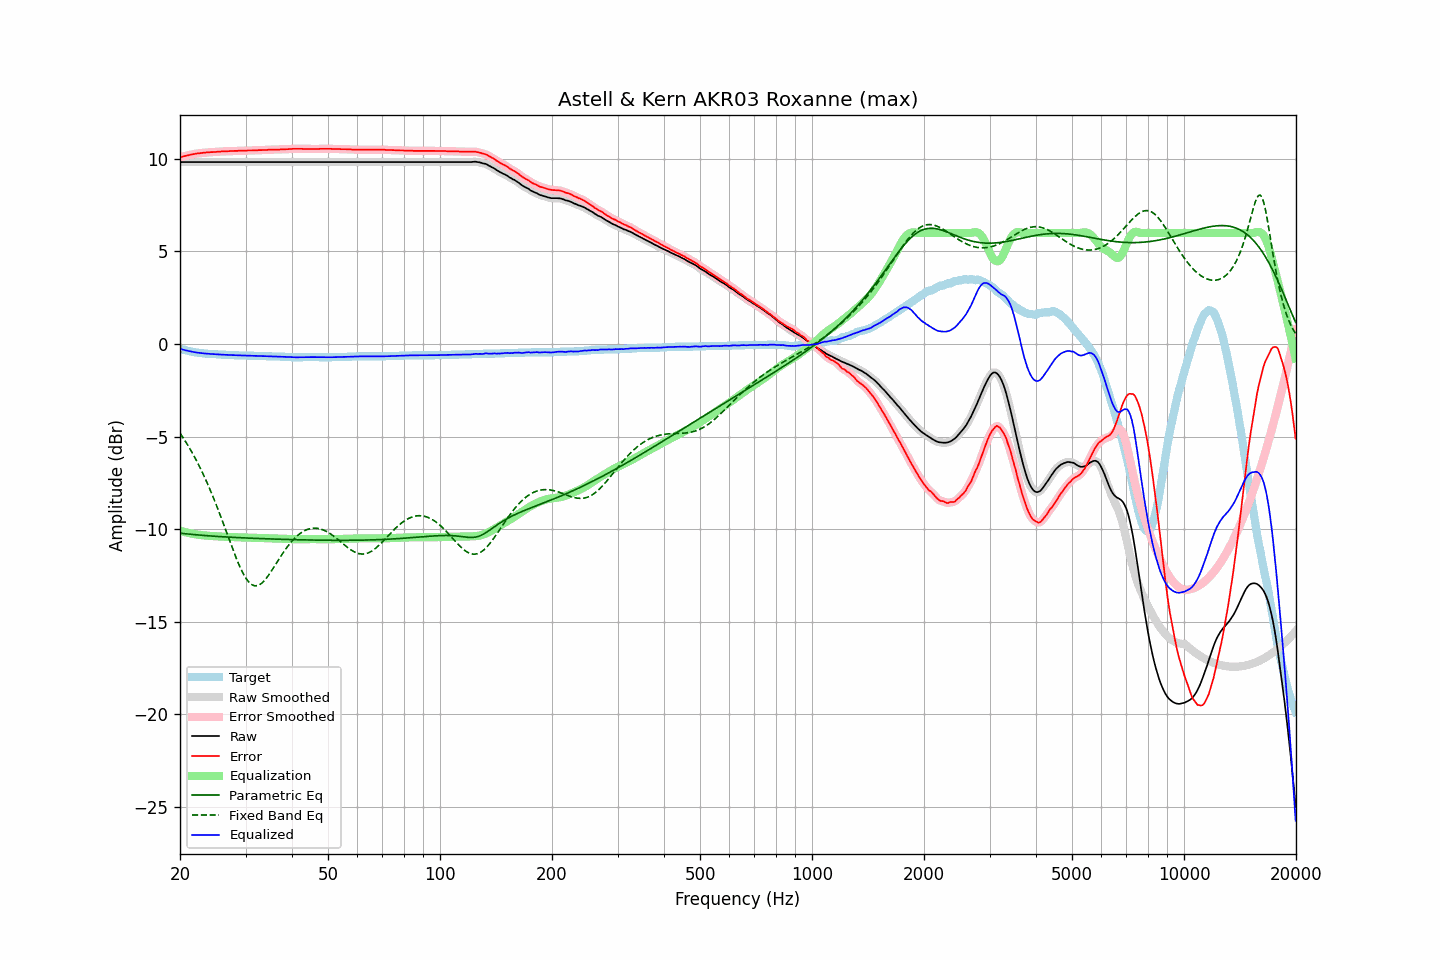

Values plotted in this chart, from the file beside it:
frequency, raw, error, smoothed, error_smoothed, equalization, parametric_eq, fixed_band_eq, equalized_raw, equalized_smoothed, target
20.00, 9.83, 10.09, 9.83, 10.09, -10.09, -10.21, -4.81, -0.26, -0.26, -0.26
20.20, 9.83, 10.12, 9.83, 10.11, -10.11, -10.22, -4.94, -0.28, -0.28, -0.29
20.40, 9.83, 10.14, 9.83, 10.13, -10.13, -10.23, -5.07, -0.31, -0.31, -0.31
20.61, 9.83, 10.15, 9.83, 10.16, -10.16, -10.24, -5.21, -0.33, -0.33, -0.33
20.81, 9.83, 10.18, 9.83, 10.18, -10.18, -10.25, -5.34, -0.35, -0.35, -0.35
21.02, 9.83, 10.20, 9.83, 10.20, -10.20, -10.26, -5.48, -0.37, -0.37, -0.37
21.23, 9.83, 10.22, 9.83, 10.22, -10.22, -10.27, -5.63, -0.39, -0.39, -0.39
21.44, 9.83, 10.24, 9.83, 10.23, -10.23, -10.28, -5.78, -0.41, -0.41, -0.41
21.66, 9.83, 10.26, 9.83, 10.25, -10.25, -10.29, -5.93, -0.42, -0.42, -0.43
21.87, 9.83, 10.27, 9.83, 10.27, -10.27, -10.29, -6.09, -0.44, -0.44, -0.44
22.09, 9.83, 10.29, 9.83, 10.28, -10.28, -10.30, -6.25, -0.45, -0.45, -0.46
22.31, 9.83, 10.30, 9.83, 10.29, -10.29, -10.31, -6.42, -0.47, -0.47, -0.47
22.54, 9.83, 10.31, 9.83, 10.31, -10.31, -10.32, -6.59, -0.48, -0.48, -0.48
22.76, 9.83, 10.32, 9.83, 10.32, -10.32, -10.33, -6.77, -0.49, -0.49, -0.49
22.99, 9.83, 10.33, 9.83, 10.33, -10.33, -10.33, -6.95, -0.50, -0.50, -0.50
23.22, 9.83, 10.34, 9.83, 10.34, -10.34, -10.34, -7.14, -0.51, -0.51, -0.51
23.45, 9.83, 10.35, 9.83, 10.34, -10.34, -10.35, -7.33, -0.51, -0.51, -0.52
23.69, 9.83, 10.36, 9.83, 10.35, -10.35, -10.35, -7.52, -0.52, -0.52, -0.53
23.92, 9.83, 10.36, 9.83, 10.36, -10.36, -10.36, -7.72, -0.53, -0.53, -0.53
24.16, 9.83, 10.37, 9.83, 10.36, -10.36, -10.37, -7.92, -0.53, -0.53, -0.54
24.40, 9.83, 10.37, 9.83, 10.37, -10.37, -10.37, -8.13, -0.54, -0.54, -0.54
24.65, 9.83, 10.38, 9.83, 10.37, -10.38, -10.38, -8.35, -0.55, -0.55, -0.55
24.89, 9.83, 10.38, 9.83, 10.38, -10.38, -10.38, -8.56, -0.55, -0.55, -0.55
25.14, 9.83, 10.39, 9.83, 10.39, -10.39, -10.39, -8.79, -0.56, -0.56, -0.56
25.39, 9.83, 10.40, 9.83, 10.39, -10.39, -10.40, -9.01, -0.56, -0.56, -0.57
25.65, 9.83, 10.40, 9.83, 10.40, -10.40, -10.40, -9.24, -0.57, -0.57, -0.57
25.91, 9.83, 10.41, 9.83, 10.40, -10.40, -10.41, -9.47, -0.57, -0.57, -0.58
26.16, 9.83, 10.41, 9.83, 10.41, -10.41, -10.41, -9.71, -0.58, -0.58, -0.58
26.43, 9.83, 10.41, 9.83, 10.41, -10.41, -10.42, -9.94, -0.58, -0.58, -0.58
26.69, 9.83, 10.42, 9.83, 10.41, -10.41, -10.42, -10.18, -0.58, -0.58, -0.59
26.96, 9.83, 10.42, 9.83, 10.42, -10.42, -10.43, -10.42, -0.59, -0.59, -0.59
27.23, 9.83, 10.43, 9.83, 10.42, -10.42, -10.43, -10.65, -0.59, -0.59, -0.60
27.50, 9.83, 10.43, 9.83, 10.43, -10.43, -10.44, -10.89, -0.60, -0.60, -0.60
27.77, 9.83, 10.43, 9.83, 10.43, -10.43, -10.44, -11.12, -0.60, -0.60, -0.60
28.05, 9.83, 10.44, 9.83, 10.43, -10.43, -10.45, -11.35, -0.60, -0.60, -0.61
28.33, 9.83, 10.44, 9.83, 10.44, -10.44, -10.45, -11.57, -0.61, -0.61, -0.61
28.62, 9.83, 10.44, 9.83, 10.44, -10.44, -10.45, -11.78, -0.61, -0.61, -0.61
28.90, 9.83, 10.45, 9.83, 10.44, -10.44, -10.46, -11.98, -0.61, -0.61, -0.62
29.19, 9.83, 10.45, 9.83, 10.44, -10.44, -10.46, -12.17, -0.61, -0.61, -0.62
29.48, 9.83, 10.45, 9.83, 10.45, -10.45, -10.47, -12.35, -0.62, -0.62, -0.62
29.78, 9.83, 10.45, 9.83, 10.45, -10.45, -10.47, -12.51, -0.62, -0.62, -0.62
30.08, 9.83, 10.45, 9.83, 10.45, -10.45, -10.48, -12.65, -0.62, -0.62, -0.62
30.38, 9.83, 10.46, 9.83, 10.45, -10.45, -10.48, -12.77, -0.62, -0.62, -0.63
30.68, 9.83, 10.46, 9.83, 10.45, -10.45, -10.48, -12.87, -0.62, -0.62, -0.63
30.99, 9.83, 10.46, 9.83, 10.46, -10.46, -10.49, -12.95, -0.63, -0.63, -0.63
31.30, 9.83, 10.46, 9.83, 10.46, -10.46, -10.49, -13.01, -0.63, -0.63, -0.63
31.61, 9.83, 10.47, 9.83, 10.46, -10.46, -10.49, -13.05, -0.63, -0.63, -0.64
31.93, 9.83, 10.47, 9.83, 10.47, -10.47, -10.50, -13.06, -0.64, -0.64, -0.64
32.24, 9.83, 10.47, 9.83, 10.47, -10.47, -10.50, -13.05, -0.64, -0.64, -0.64
32.57, 9.83, 10.48, 9.83, 10.47, -10.47, -10.50, -13.02, -0.64, -0.64, -0.65
32.89, 9.83, 10.48, 9.83, 10.48, -10.48, -10.51, -12.97, -0.65, -0.65, -0.65
33.22, 9.83, 10.48, 9.83, 10.48, -10.48, -10.51, -12.90, -0.65, -0.65, -0.65
33.55, 9.83, 10.49, 9.83, 10.48, -10.48, -10.51, -12.82, -0.65, -0.65, -0.66
33.89, 9.83, 10.49, 9.83, 10.49, -10.49, -10.52, -12.72, -0.66, -0.66, -0.66
34.23, 9.83, 10.49, 9.83, 10.49, -10.49, -10.52, -12.62, -0.66, -0.66, -0.66
34.57, 9.83, 10.50, 9.83, 10.49, -10.49, -10.52, -12.50, -0.66, -0.66, -0.67
34.92, 9.83, 10.50, 9.83, 10.50, -10.50, -10.53, -12.37, -0.67, -0.67, -0.67
35.27, 9.83, 10.50, 9.83, 10.50, -10.50, -10.53, -12.24, -0.67, -0.67, -0.67
35.62, 9.83, 10.51, 9.83, 10.50, -10.50, -10.53, -12.11, -0.67, -0.67, -0.68
35.97, 9.83, 10.51, 9.83, 10.50, -10.50, -10.54, -11.97, -0.67, -0.67, -0.68
... 635 more rows
